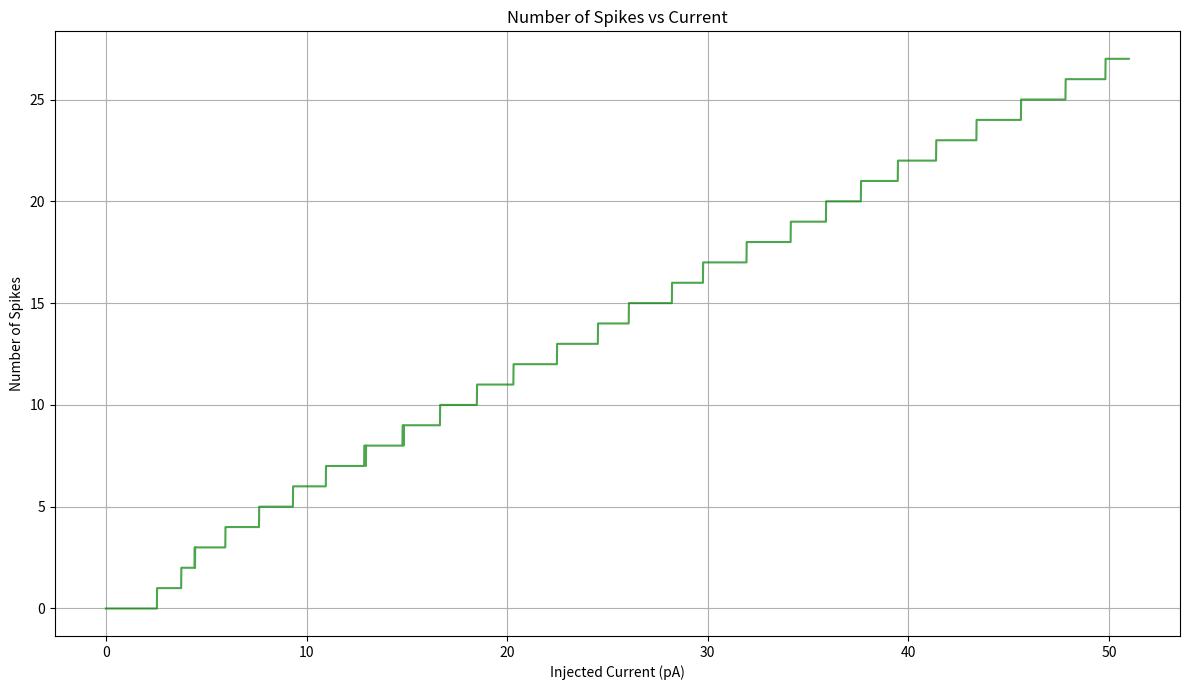

Write the Python code that produced this figure.
import numpy as np
import matplotlib.pyplot as plt


simulation_time = 1.0
time_step = 0.001
time_array = np.arange(0, simulation_time, time_step)

a = 0.01
b = 0.2
c = -65.0
d = 8.0

def run_simulation(I_value):
    V = -70.0   # Initial membrane potential in [mV]
    u = b * V
    I = np.zeros_like(time_array)
    I[(time_array >= 0.2) & (time_array < 0.6)] = I_value

    V_values = []
    spikes = 0
    for t in time_array:
        V_values.append(V)
        V0 = V

        if V >= 30:
            spikes += 1
            V = c
            u += d
        else:
            V += (0.04 * V0**2 + 5 * V0 + 140 - u + I[int(t / time_step)]) / 2 
            V += (0.04 * V**2 + 5 * V + 140 - u + I[int(t / time_step)]) / 2
            u += (a * (b * V0 - u))
            if V >= 30:
                V = 30

    return V_values, spikes, I

# Current range for simulations
current_range = np.arange(0, 51, 0.01)  # from 0 to 50 in steps of 0.01 [pA]
spike_counts = []


for I_value in current_range:
    _, spikes, _ = run_simulation(I_value)
    spike_counts.append(spikes)


plt.figure(figsize=(12, 7))
plt.plot(current_range, spike_counts, color='g', alpha=0.7)
plt.title('Number of Spikes vs Current')
plt.xlabel('Injected Current (pA)')
plt.ylabel('Number of Spikes')
plt.grid()

plt.tight_layout()
plt.show()